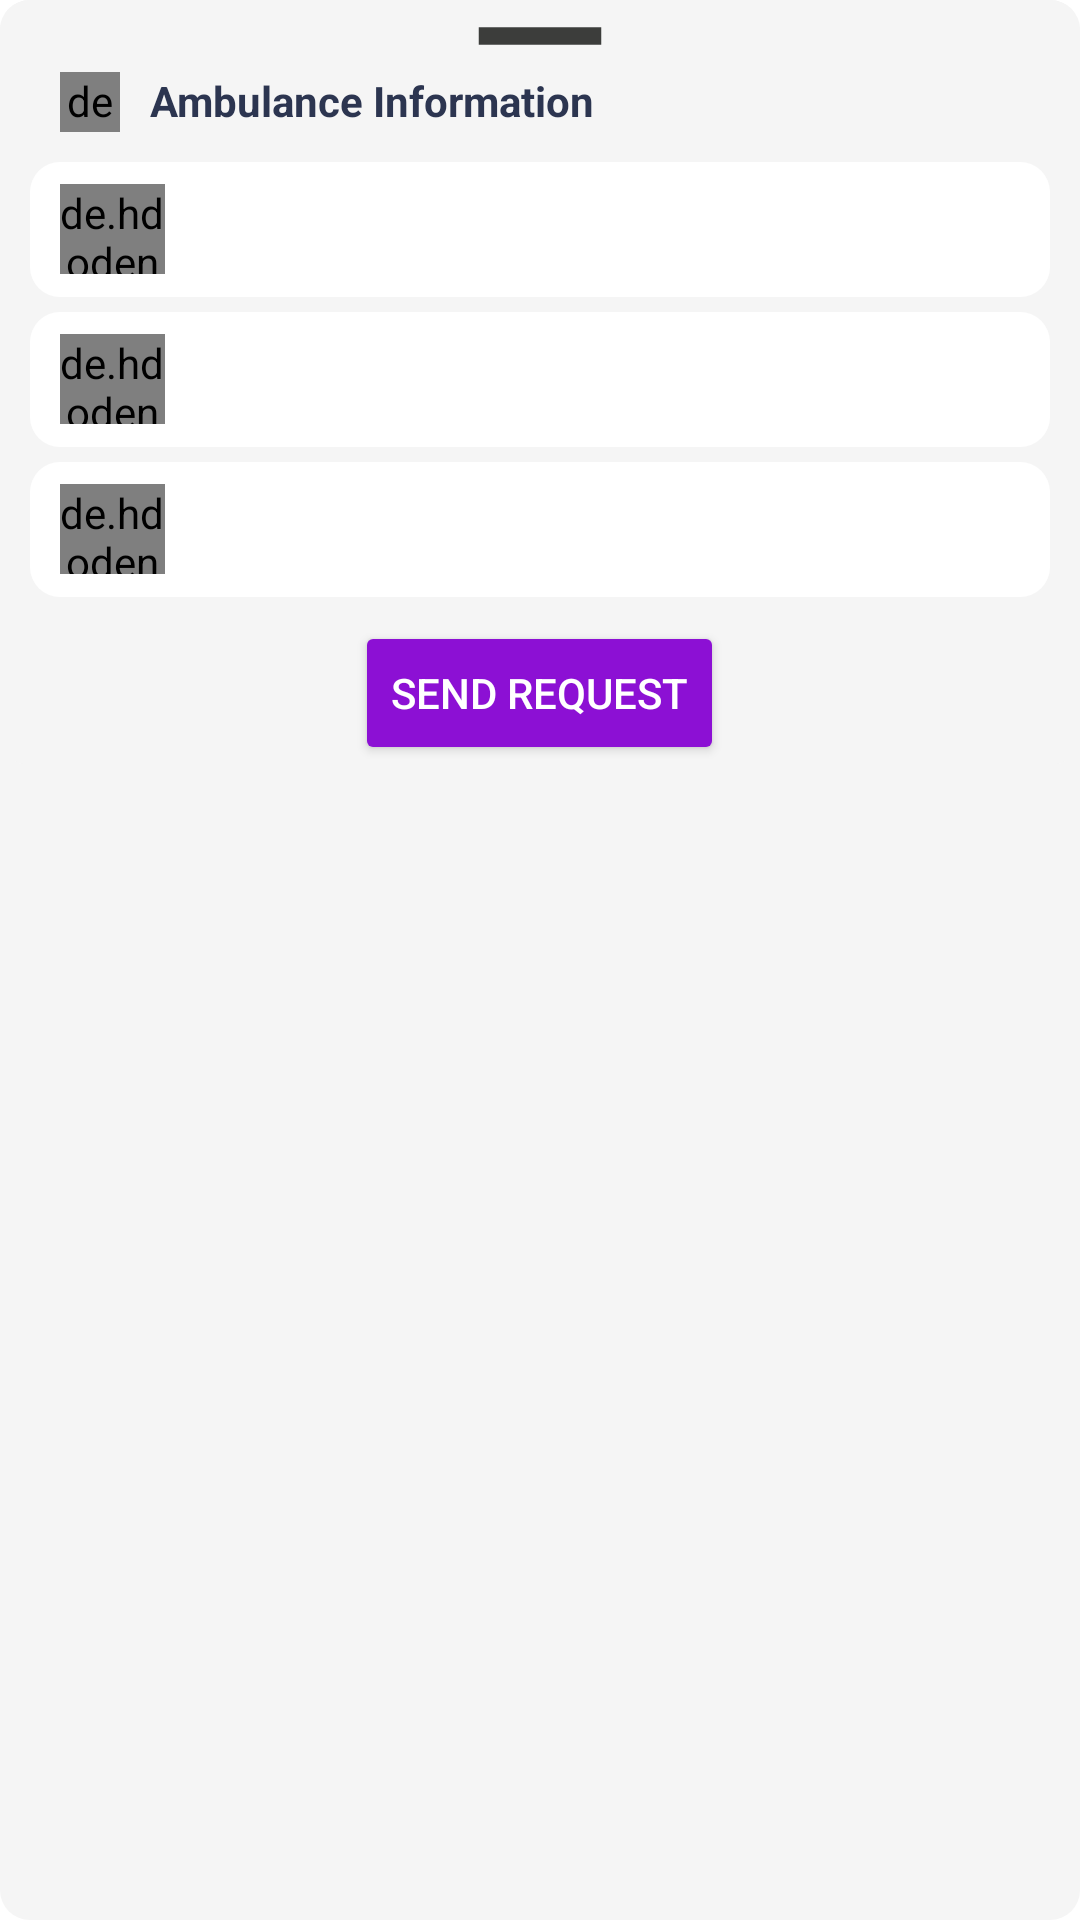

Here is an Android app screen rendered from its layout file. Give the layout XML and the strings, colors and styles it references.
<!-- AndroidManifest.xml: application theme Theme.Preg_women -->
<!-- res/layout/bottom_draw.xml -->
<?xml version="1.0" encoding="utf-8"?>
<LinearLayout xmlns:android="http://schemas.android.com/apk/res/android"
    xmlns:app="http://schemas.android.com/apk/res-auto"
    xmlns:tools="http://schemas.android.com/tools"
    android:layout_width="match_parent"
    android:layout_height="wrap_content"
    android:background="@drawable/bottom_sheet"
    tools:context=".bottom_info"
    android:orientation="horizontal">
    <FrameLayout
        android:layout_width="match_parent"
        android:layout_height="255dp"
        android:background="@drawable/bottom_sheet"
        android:backgroundTint="@color/smoke"
        >
        <LinearLayout
            android:layout_width="match_parent"
            android:layout_height="match_parent"
            android:orientation="vertical">
            <ImageView
                android:layout_width="70dp"
                android:layout_height="wrap_content"
                android:layout_gravity="center_horizontal"
                android:scaleType="centerCrop"
                app:srcCompat="@drawable/remove_24" />
            <FrameLayout
                android:layout_width="match_parent"
                android:layout_height="match_parent"
                android:backgroundTint="@color/smoke"
                >
                <LinearLayout
                    android:layout_width="match_parent"
                    android:layout_height="wrap_content"
                    android:layout_marginHorizontal="10dp"
                    android:layout_gravity="end"
                    >
                    <de.hdodenhof.circleimageview.CircleImageView
                        android:layout_width="20dp"
                        android:layout_height="20dp"
                        android:src="@drawable/directions_bus_24"
                        android:layout_marginHorizontal="10dp"
                        />
                    <TextView
                        android:layout_width="wrap_content"
                        android:layout_height="wrap_content"
                        android:text="Ambulance Information"
                        android:textColor="@color/blue_black"
                        android:textStyle="bold"
                        android:id="@+id/bottomTitle"
                        android:textSize="14dp"
                        />
                </LinearLayout>
                <LinearLayout
                    android:layout_width="match_parent"
                    android:layout_height="45dp"
                    android:background="@drawable/bottom_sheet"
                    android:backgroundTint="@color/white"
                    android:gravity="center_vertical"
                    android:layout_marginHorizontal="10dp"
                    android:layout_marginTop="30dp"
                    >

                    <de.hdodenhof.circleimageview.CircleImageView
                        android:layout_width="35dp"
                        android:layout_height="30dp"
                        android:layout_marginHorizontal="10dp"
                        android:src="@drawable/corporate_fare_24" />
                    <TextView
                        android:layout_width="wrap_content"
                        android:layout_height="wrap_content"
                        android:textStyle="bold"
                        android:textColor="@color/purple"
                        android:id="@+id/ambulanceFrom"
                        android:textSize="20dp"
                        />
                </LinearLayout>
                <LinearLayout
                    android:layout_width="match_parent"
                    android:layout_height="45dp"
                    android:layout_marginTop="80dp"
                    android:background="@drawable/bottom_sheet"
                    android:backgroundTint="@color/white"
                    android:gravity="center_vertical"
                    android:layout_marginHorizontal="10dp"
                    >

                    <de.hdodenhof.circleimageview.CircleImageView
                        android:layout_width="35dp"
                        android:layout_height="30dp"
                        android:layout_marginHorizontal="10dp"
                        android:src="@drawable/person_24" />
                    <TextView
                        android:layout_width="wrap_content"
                        android:layout_height="wrap_content"
                        android:textStyle="bold"
                        android:textColor="@color/purple"
                        android:id="@+id/driverName"
                        android:textSize="20dp"
                        />
                </LinearLayout>
                <LinearLayout
                    android:layout_width="match_parent"
                    android:layout_height="45dp"
                    android:layout_marginTop="130dp"
                    android:gravity="center_vertical"
                    android:background="@drawable/bottom_sheet"
                    android:backgroundTint="@color/white"
                    android:layout_marginHorizontal="10dp"
                    >
                    <de.hdodenhof.circleimageview.CircleImageView
                        android:layout_width="35dp"
                        android:layout_height="30dp"
                        android:layout_marginHorizontal="10dp"
                        android:src="@drawable/plate" />
                    <TextView
                        android:layout_width="wrap_content"
                        android:layout_height="wrap_content"
                        android:textStyle="bold"
                        android:textColor="@color/purple"
                        android:id="@+id/plate_number"
                        android:textSize="20dp"
                        />
                </LinearLayout>
                <Button
                    android:id="@+id/emergency_call"
                    android:layout_width="wrap_content"
                    android:layout_height="wrap_content"
                    android:layout_gravity="center|bottom"
                    android:layout_marginTop="5dp"
                    android:backgroundTint="@color/purple"
                    android:text="Send Request"
                    android:textColor="@color/white"
                    app:cornerRadius="10dp" />
                <com.github.ybq.android.spinkit.SpinKitView
                    android:id="@+id/spin_kit"
                    style="@style/SpinKitView.Large.Circle"
                    android:layout_width="wrap_content"
                    android:visibility="gone"
                    android:layout_height="wrap_content"
                    android:layout_gravity="center"
                    app:SpinKit_Color="@color/purple"
                    app:layout_constraintTop_toTopOf="parent"
                    app:layout_constraintBottom_toBottomOf="parent"
                    app:layout_constraintStart_toStartOf="parent"
                    app:layout_constraintEnd_toEndOf="parent" />
            </FrameLayout>

        </LinearLayout>

    </FrameLayout>

</LinearLayout>
<!-- resources referenced by this layout -->
<resources>
  <color name="blue_black">#2C3550</color>
  <color name="purple">#8C10D4</color>
  <color name="smoke">#F5F5F5</color>
  <color name="white">#FFFFFFFF</color>
  <!-- drawable bottom_sheet (drawable) -->
  <?xml version="1.0" encoding="utf-8"?>
  <shape xmlns:android="http://schemas.android.com/apk/res/android"
      android:layout_width="match_parent"
      android:layout_height="match_parent"
      android:shape="rectangle">
      <solid android:color="@color/smoke"/>
      <corners
          android:topLeftRadius="10dp"
          android:topRightRadius="10dp"
          android:bottomLeftRadius="10dp"
          android:bottomRightRadius="10dp"
          />
  </shape>
  <!-- drawable corporate_fare_24 (drawable) -->
  <vector android:height="24dp" android:tint="#3C3D3B"
      android:viewportHeight="24" android:viewportWidth="24"
      android:width="24dp" xmlns:android="http://schemas.android.com/apk/res/android">
      <path android:fillColor="@android:color/white" android:pathData="M12,7V3H2v18h20V7H12zM10,19H4v-2h6V19zM10,15H4v-2h6V15zM10,11H4V9h6V11zM10,7H4V5h6V7zM20,19h-8V9h8V19zM18,11h-4v2h4V11zM18,15h-4v2h4V15z"/>
  </vector>
  <!-- drawable directions_bus_24 (drawable) -->
  <vector android:height="48dp" android:tint="#FF0202"
      android:viewportHeight="24" android:viewportWidth="24"
      android:width="48dp" xmlns:android="http://schemas.android.com/apk/res/android">
      <path android:fillColor="@android:color/white" android:pathData="M4,16c0,0.88 0.39,1.67 1,2.22L5,20c0,0.55 0.45,1 1,1h1c0.55,0 1,-0.45 1,-1v-1h8v1c0,0.55 0.45,1 1,1h1c0.55,0 1,-0.45 1,-1v-1.78c0.61,-0.55 1,-1.34 1,-2.22L20,6c0,-3.5 -3.58,-4 -8,-4s-8,0.5 -8,4v10zM7.5,17c-0.83,0 -1.5,-0.67 -1.5,-1.5S6.67,14 7.5,14s1.5,0.67 1.5,1.5S8.33,17 7.5,17zM16.5,17c-0.83,0 -1.5,-0.67 -1.5,-1.5s0.67,-1.5 1.5,-1.5 1.5,0.67 1.5,1.5 -0.67,1.5 -1.5,1.5zM18,11L6,11L6,6h12v5z"/>
  </vector>
  <!-- drawable plate (drawable) -->
  <vector android:height="24dp" android:tint="#464743"
      android:viewportHeight="24" android:viewportWidth="24"
      android:width="24dp" xmlns:android="http://schemas.android.com/apk/res/android">
      <path android:fillColor="@android:color/white" android:pathData="M14.4,6L14,4H5v17h2v-7h5.6l0.4,2h7V6z"/>
  </vector>
  <!-- drawable remove_24 (drawable) -->
  <vector android:height="24dp" android:tint="#3C3D3B"
      android:viewportHeight="24" android:viewportWidth="24"
      android:width="24dp" xmlns:android="http://schemas.android.com/apk/res/android">
      <path android:fillColor="@android:color/white" android:pathData="M19,13H5v-2h14v2z"/>
  </vector>
  <style name="Theme.Preg_women" parent="Theme.MaterialComponents.DayNight.NoActionBar">
          
          <item name="colorPrimary">@color/teal_700</item>
          <item name="colorPrimaryVariant">@color/smoke</item>
          <item name="colorOnPrimary">@color/white</item>
          
          <item name="colorSecondary">@color/teal_200</item>
          <item name="colorSecondaryVariant">@color/teal_700</item>
          <item name="colorOnSecondary">@color/black</item>
          
          <item name="android:statusBarColor">?attr/colorPrimaryVariant</item>
          
      </style>
  <color name="teal_700">#FF018786</color>
  <color name="teal_200">#FF03DAC5</color>
  <color name="black">#FF000000</color>
</resources>
